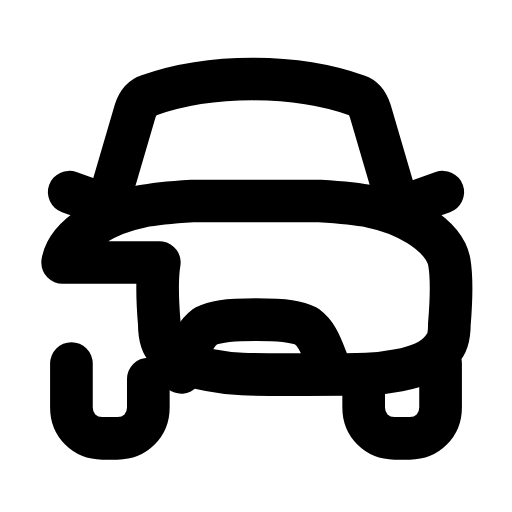
t = 0.00 s
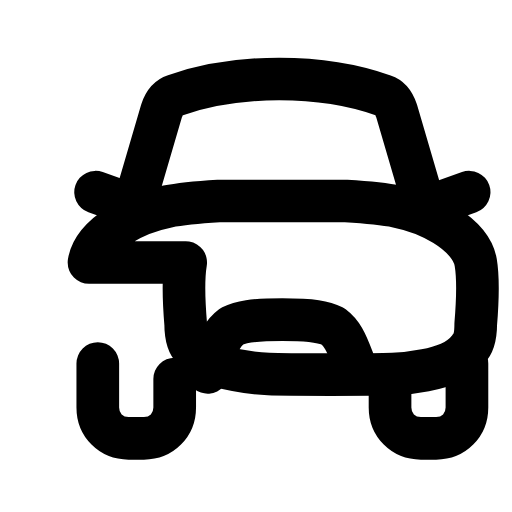
t = 0.28 s
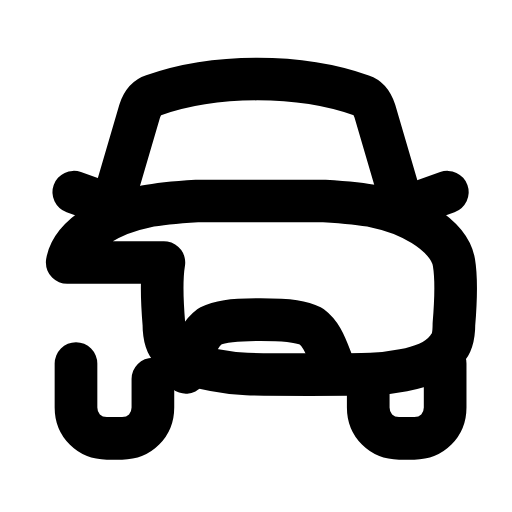
t = 0.52 s
t = 0.80 s: frame unchanged from t = 0.00 s, image omitted
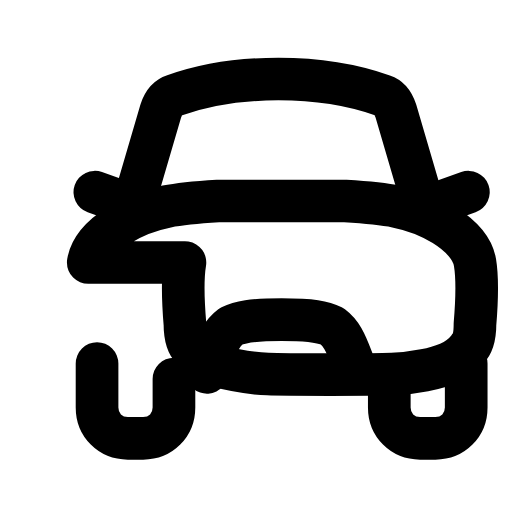
t = 1.09 s
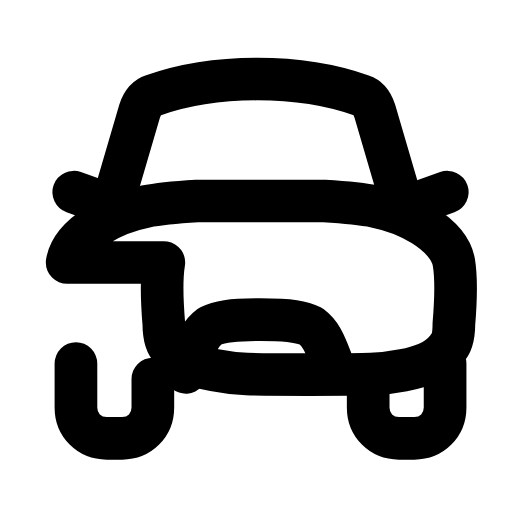
t = 1.37 s

The animated SVG that drew these frames (rendered in a browser with its animation timeline set to each time). Animation: 1 SMIL element (animateTransform=1); one cycle of 1.65 s, repeats indefinitely.

<svg xmlns="http://www.w3.org/2000/svg" width="24" height="24" viewBox="0 0 24 24" fill="none"><g transform="translate(-0.36 -0.364) scale(1.03)"><g><animateTransform attributeName="transform" type="translate" values="0 0;1.2 0;1.2 0;0 0;0 0;1.2 0;1.2 0;0 0;0 0" keyTimes="0;0.135;0.27;0.45;0.6;0.72;0.81;0.9;1" dur="1.65s" repeatCount="indefinite" calcMode="spline" keySplines="0.16 1 0.3 1;0.16 1 0.3 1;0.16 1 0.3 1;0.16 1 0.3 1;0.16 1 0.3 1;0.16 1 0.3 1;0.16 1 0.3 1;0.16 1 0.3 1"/><path stroke="currentColor" stroke-width="1.942" stroke-linecap="round" stroke-linejoin="round" fill="none" d="M5.3 9.5L6.5 5.4C6.6 5.1 6.8 4.8 7.1 4.7C9.9 3.7 13.8 3.7 16.6 4.7C16.9 4.8 17.1 5.1 17.2 5.4L18.4 9.5"></path><path stroke="currentColor" stroke-width="1.942" stroke-linecap="round" stroke-linejoin="round" fill="none" d="M3.2 12.3C3.3 11.7 3.8 11.1 4.6 10.6C6 9.7 7.5 9.6 9.1 9.5C10 9.5 11 9.5 12 9.5S14 9.5 14.9 9.5C16.5 9.6 18 9.7 19.4 10.6C20.2 11.1 20.7 11.7 20.8 12.3C20.9 12.9 20.9 13.9 20.8 15.1C20.8 15.7 20.7 16 20.5 16.2C20.2 16.6 19.6 17 18.5 17.2C17.5 17.4 17 17.4 14.2 17.4S10.9 17.4 9.9 17.2C8.8 17 8.2 16.6 7.9 16.2C7.7 16 7.6 15.7 7.6 15.1C7.5 13.9 7.5 12.9 7.6 12.3Z"></path><path stroke="currentColor" stroke-width="1.942" stroke-linecap="round" stroke-linejoin="round" fill="none" d="M3.6 16.9L3.6 18.9C3.6 19.7 4.2 20.3 5 20.3L5.7 20.3C6.5 20.3 7.1 19.7 7.1 18.9L7.1 17.6"></path><path stroke="currentColor" stroke-width="1.942" stroke-linecap="round" stroke-linejoin="round" fill="none" d="M20.4 16.9L20.4 18.9C20.4 19.7 19.8 20.3 19 20.3L18.3 20.3C17.5 20.3 16.9 19.7 16.9 18.9L16.9 17.6"></path><path stroke="currentColor" stroke-width="1.942" stroke-linecap="round" stroke-linejoin="round" fill="none" d="M8.6 17.3L8.8 16.7C9.1 15.9 9.3 15.5 9.7 15.2C10.1 15 10.6 14.9 12 14.9S13.9 15 14.3 15.2C14.7 15.5 14.9 15.9 15.2 16.7L15.4 17.3"></path><path stroke="currentColor" stroke-width="1.942" stroke-linecap="round" stroke-linejoin="round" fill="none" d="M4.9 9.6L3.5 9.1M19.1 9.6L20.5 9.1"></path></g></g></svg>
